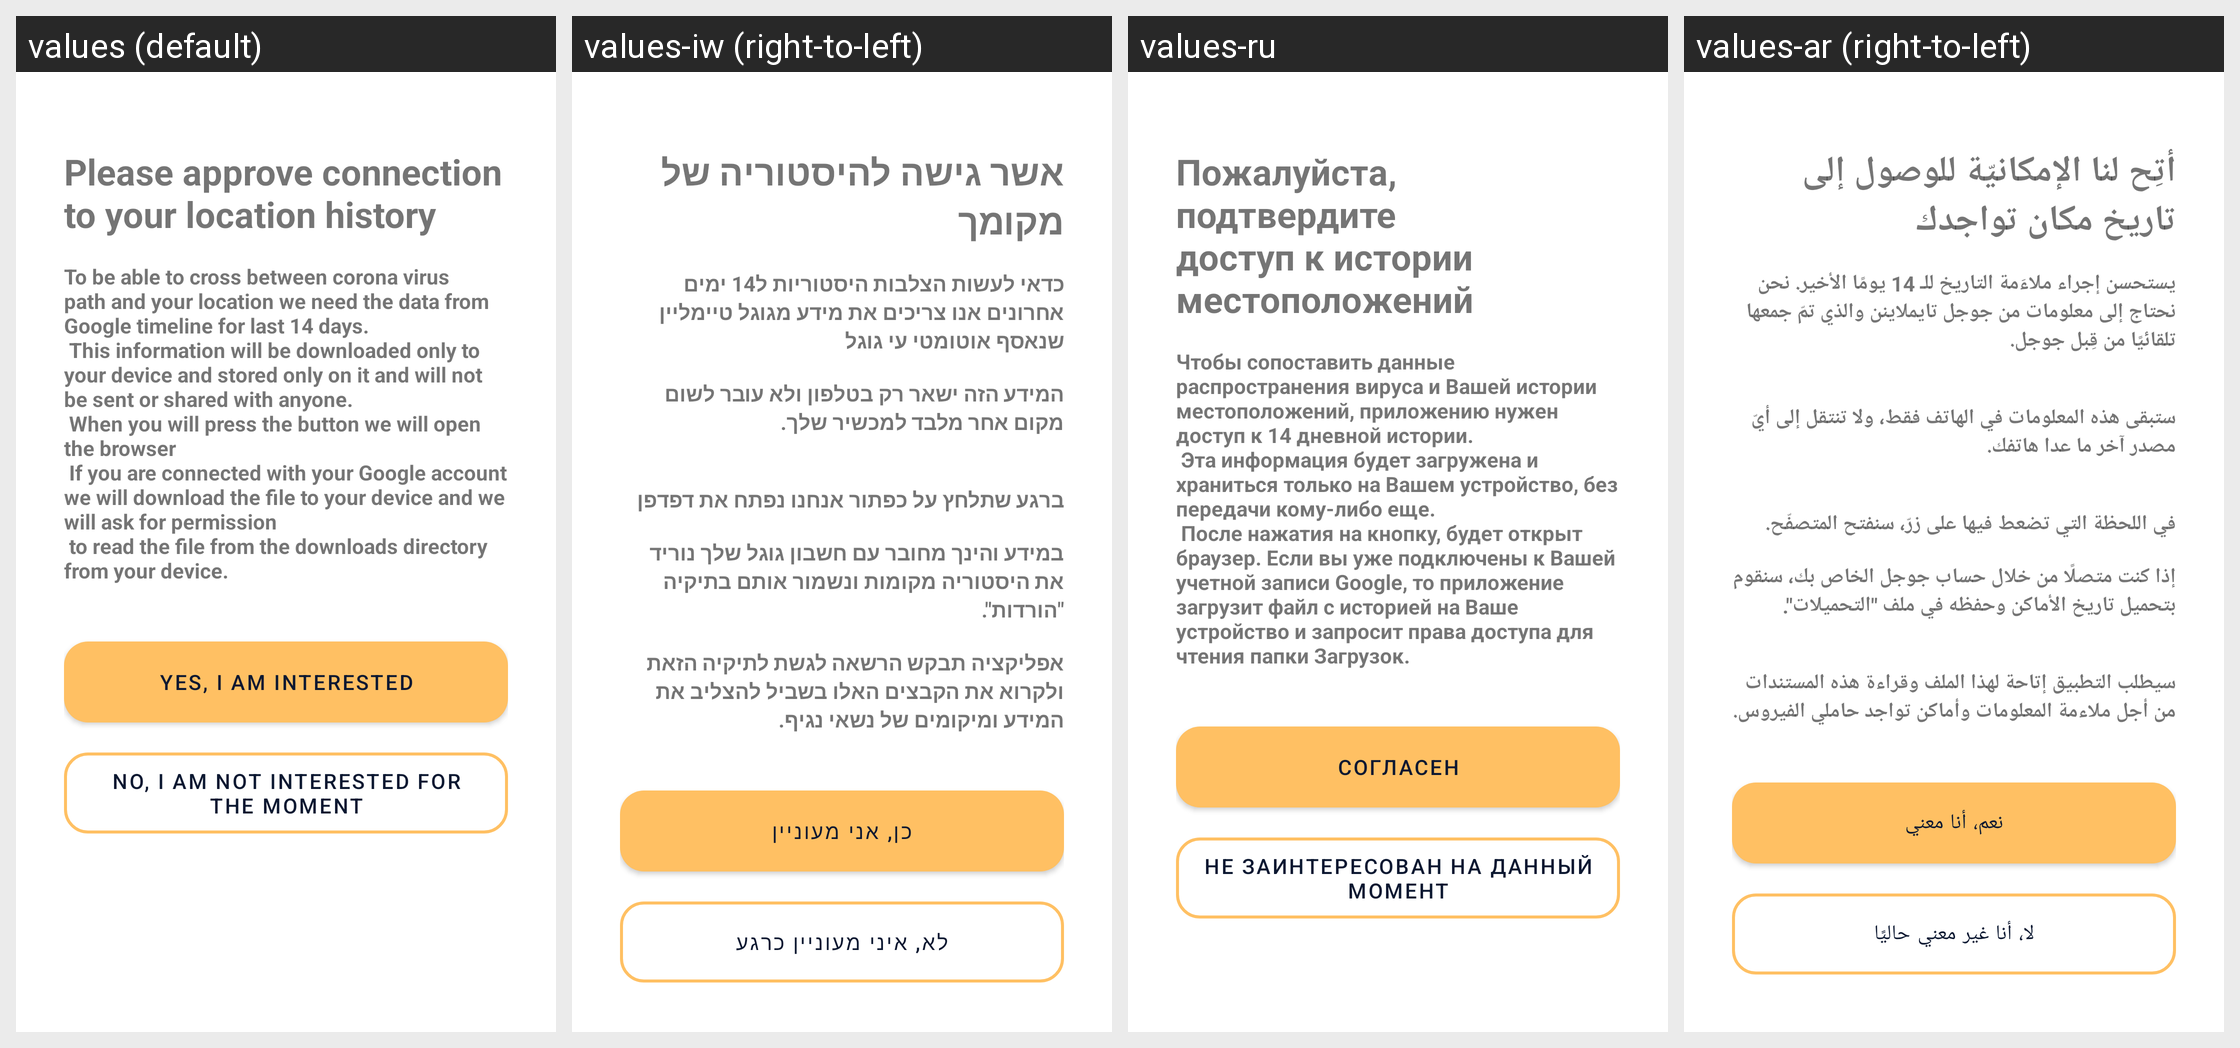

The same Android screen rendered under several of its app's locales, left to right. List the strings drawn on it with the default value and each locale's translation.
Android screen res/layout/timeline_permission_fragment.xml rendered under 4 locales, left to right: values (default), values-iw (right-to-left), values-ru, values-ar (right-to-left). Device: Nexus 5 (rendered at 1080×1920; each locale shown at half size, 540×960, under a caption strip naming it); theme AppTheme.
Strings drawn on this screen, with the default value and each locale's value (text and hints the layout hard-codes, and strings that could not be matched under every locale, appear in the picture but are not listed):

timeline_dialog_title
  values: Please approve connection to your location history
  values-iw: אשר גישה להיסטוריה של מקומך
  values-ru: Пожалуйста, подтвердите доступ к истории местоположений
  values-ar: أتِح لنا الإمكانيّة للوصول إلى تاريخ مكان تواجدك

timeline_dialog_description
  values: To be able to cross between corona virus path and your location we need the data from Google timeline for last 14 days.
       This information will be downloaded only to your device and stored only on it and will not be sent or shared with anyone.
       When you will press the button we will open the browser
       If you are connected with your Google account we will download the file to your device and we will …[clipped]
  values-iw: כדאי לעשות הצלבות היסטוריות ל14 ימים אחרונים אנו צריכים את מידע מגוגל טיימליין שנאסף אוטומטי עי גוגל
              
      המידע הזה ישאר רק בטלפון ולא עובר לשום מקום אחר מלבד למכשיר שלך.
             
      
      ברגע שתלחץ על כפתור אנחנו נפתח את דפדפן
              
      במידע והינך מחובר עם חשבון גוגל שלך נוריד את היסטוריה מקומות ונשמור אותם בתיקיה "הורדות".
              
      אפליקציה תבקש הרשאה לגשת לתיקיה הזאת ולקרוא את הקבצים האלו בשביל …[clipped]
  values-ru: Чтобы сопоставить данные распространения вируса и Вашей истории местоположений, приложению нужен доступ к 14 дневной истории.
       Эта информация будет загружена и храниться только на Вашем устройство, без передачи кому-либо еще.
       После нажатия на кнопку, будет открыт браузер. Если вы уже подключены к Вашей учетной записи Google, то приложение загрузит файл с историей на Ваше устройство и запросит …[clipped]
  values-ar: يستحسن إجراء ملاءَمة التاريخ للـ 14 يومًا الأخير. نحن نحتاج إلى معلومات من جوجل تايملاينن والذي تمّ جمعها تلقائيًا من قِبل جوجل.
      
      
      ستبقى هذه المعلومات في الهاتف فقط، ولا تنتقل إلى أيّ مصدر آخر ما عدا هاتفك.
      
      
      في اللحظة التي تضعط فيها على زرّ، سنفتح المتصفّح.
      
      إذا كنت متصلًا من خلال حساب جوجل الخاص بك، سنقوم بتحميل تاريخ الأماكن وحفظه في ملف "التحميلات".
      
      
      سيطلب التطبيق إتاحة لهذا الملف وقراءة هذه …[clipped]

positive_location_permission_button
  values: Yes, I am interested
  values-iw: כן, אני מעוניין
  values-ru: Согласен
  values-ar: نعم، أنا معني

skip_location_permission_button
  values: No, I am not interested for the moment
  values-iw: לא, איני מעוניין כרגע
  values-ru: Не заинтересован на данный момент
  values-ar: لا، أنا غير معني حاليًا
